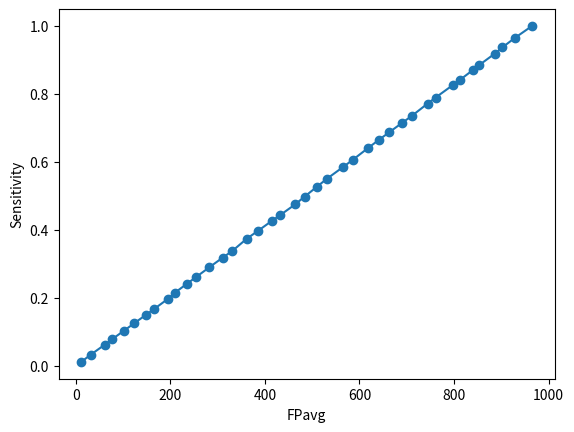

This chart was generated by the following Python code:
import matplotlib
matplotlib.use('Agg')
import matplotlib.pyplot as plt
import numpy as np

def computeFROC(proba_map,ground_truth,nbr_of_thresholds):
    #INPUTS
    #proba_map : numpy array of dimension [number of image, xdim, ydim,...], values preferably in [0,1]
    #ground_truth: numpy array of dimension [number of image, xdim, ydim,...], values in {0,1}
    #nbr_of_thresholds: number of thresholds to compute to plot the FROC
    #OUTPUTS
    #sensitivity_list_treshold: list of average sensitivy over the set of images for increasing thresholds
    #FPavg_list_treshold: list of average FP over the set of images for increasing thresholds
    
    #define the thresholds
    threshold_list = (np.linspace(np.min(proba_map),np.max(proba_map),nbr_of_thresholds)).tolist()
    
    sensitivity_list_treshold = []
    FPavg_list_treshold = []
    #loop ovedr thresholds
    for threshold in threshold_list:
        sensitivity_list_proba_map = []
        FP_list_proba_map = []
        #loop over proba map
        for i in range(len(proba_map)):
            #threshold the proba map
            thresholded_proba_map = np.zeros(np.shape(proba_map[i]))
            thresholded_proba_map[proba_map[i] >= threshold] = 1
                   
            #compute P, TP, and FP for this threshold and this proba map
            P = np.count_nonzero(ground_truth)
            TP = np.count_nonzero(thresholded_proba_map*ground_truth)
            FP = np.count_nonzero(thresholded_proba_map - (thresholded_proba_map*ground_truth))
            
            #append results to list
            sensitivity_list_proba_map.append(TP*1./P)
            FP_list_proba_map.append(FP)
        
        #average sensitivity and FP over the proba map, for a given threshold
        sensitivity_list_treshold.append(np.mean(sensitivity_list_proba_map))
        FPavg_list_treshold.append(np.mean(FP_list_proba_map))    
        
    return sensitivity_list_treshold, FPavg_list_treshold

def plotFROC(x,y,save_path):
    plt.figure()
    plt.plot(x,y, 'o-') 
    plt.xlabel('FPavg')
    plt.ylabel('Sensitivity')
    plt.savefig(save_path)
    #plt.show()
    
def computeAndPlotFROC(proba_map,ground_truth,nbr_of_thresholds,save_path):
    #INPUTS
    #proba_map : numpy array of dimension [number of image, xdim, ydim,...], values preferably in [0,1]
    #ground_truth: numpy array of dimension [number of image, xdim, ydim,...], values in {0,1}
    #nbr_of_thresholds: number of thresholds to compute to plot the FROC
    #save_path: path to save the FROC plot
    #OUTPUTS
    #sensitivity_list_treshold: list of average sensitivy over the set of images for increasing thresholds
    #FPavg_list_treshold: list of average FP over the set of images for increasing thresholds
    
    #define the thresholds
    threshold_list = (np.linspace(np.min(proba_map),np.max(proba_map),nbr_of_thresholds)).tolist()
    
    sensitivity_list_treshold = []
    FPavg_list_treshold = []
    #loop ovedr thresholds
    for threshold in threshold_list:
        sensitivity_list_proba_map = []
        FP_list_proba_map = []
        #loop over proba map
        for i in range(len(proba_map)):
            #threshold the proba map
            thresholded_proba_map = np.zeros(np.shape(proba_map[i]))
            thresholded_proba_map[proba_map[i] >= threshold] = 1
                   
            #compute P, TP, and FP for this threshold and this proba map
            P = np.count_nonzero(ground_truth)
            TP = np.count_nonzero(thresholded_proba_map*ground_truth)
            FP = np.count_nonzero(thresholded_proba_map - (thresholded_proba_map*ground_truth))
            
            #append results to list
            sensitivity_list_proba_map.append(TP*1./P)
            FP_list_proba_map.append(FP)
        
        #average sensitivity and FP over the proba map, for a given threshold
        sensitivity_list_treshold.append(np.mean(sensitivity_list_proba_map))
        FPavg_list_treshold.append(np.mean(FP_list_proba_map)) 
        
    plt.figure()
    plt.plot(FPavg_list_treshold,sensitivity_list_treshold, 'o-') 
    plt.xlabel('FPavg')
    plt.ylabel('Sensitivity')
    plt.savefig(save_path)


if __name__ == '__main__':
    
    #example
    nbr_img = 20
    size_img = [10,10]
    save_path = 'FROC.pdf'
    nbr_of_thresholds = 40
    
    #create artificial data
    ground_truth = np.random.randint(2, size=[nbr_img]+size_img)
    proba_map = np.random.randint(100, size=[nbr_img]+size_img)*1./100
    
    #compute sensitivity and FPavg
    sensitivity_list, FPavg_list = computeFROC(proba_map,ground_truth,nbr_of_thresholds)
    plotFROC(FPavg_list,sensitivity_list,save_path)
    
    #OR at once
#    computeAndPlotFROC(proba_map,ground_truth,nbr_of_thresholds,save_path)
    
    
    
    
    